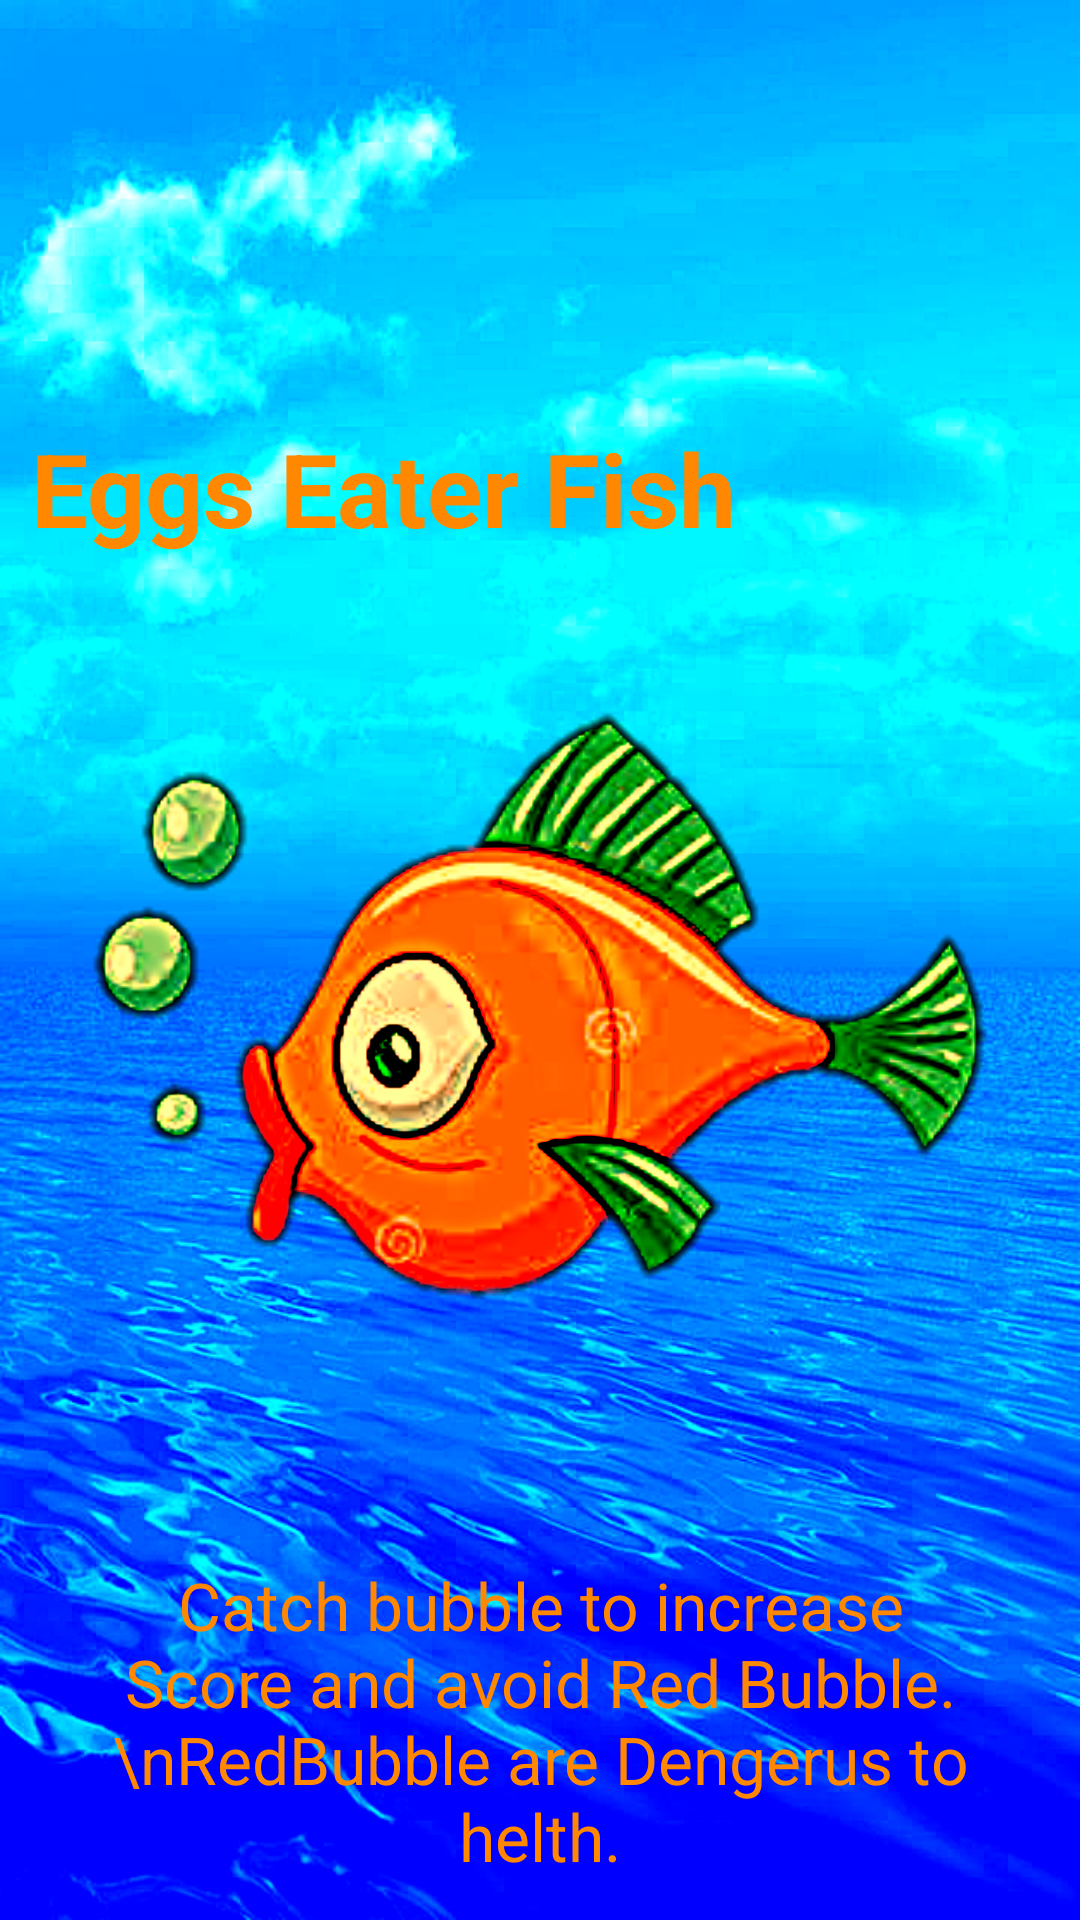

Here is an Android app screen rendered from its layout file. Give the layout XML and the strings, colors and styles it references.
<!-- AndroidManifest.xml: application theme Theme.EggsEaterFish -->
<!-- res/layout/activity_splash.xml -->
<?xml version="1.0" encoding="utf-8"?>
<RelativeLayout
	xmlns:android="http://schemas.android.com/apk/res/android"
	xmlns:app="http://schemas.android.com/apk/res-auto"
	xmlns:tools="http://schemas.android.com/tools"
	android:layout_width="match_parent"
	android:layout_height="match_parent"
	android:background="@drawable/splash"
	tools:context=".SplashActivity"
	android:padding="10dp">

	<ImageView
		android:id="@+id/imageView"
		android:layout_width="300dp"
		android:layout_height="300dp"
		android:layout_below="@+id/textview1"
		android:layout_centerHorizontal="true"
		android:src="@drawable/splash_icon"/>

	<TextView
		android:id="@+id/textview1"
		android:layout_width="wrap_content"
		android:layout_height="wrap_content"
		android:text="Eggs Eater Fish"
		android:textAlignment="center"
		android:layout_alignParentStart="true"
		android:layout_alignParentTop="true"
		android:layout_marginTop="130dp"
		android:textColor="#ff8800"
		android:textSize="34sp"
		android:textStyle="bold"/>

	<TextView
		android:layout_width="wrap_content"
		android:layout_height="wrap_content"
		android:text="Catch bubble to increase Score and avoid Red Bubble.\nRedBubble are Dengerus to helth."
		android:textAppearance="?android:attr/textAppearanceLarge"
		android:layout_below="@id/imageView"
		android:textColor="#ff8800"
		android:layout_marginTop="35dp"
		android:gravity="center"
		android:layout_centerInParent="true"/>

</RelativeLayout>
<!-- resources referenced by this layout -->
<resources>
  <!-- drawable splash: png bitmap (drawable, 538094 bytes) -->
  <!-- drawable splash_icon: png bitmap (drawable, 1000416 bytes) -->
  <style name="Theme.EggsEaterFish" parent="Theme.MaterialComponents.DayNight.NoActionBar">
          
          <item name="colorPrimary">@color/purple_500</item>
          <item name="colorPrimaryVariant">@color/purple_700</item>
          <item name="colorOnPrimary">@color/white</item>
          
          <item name="colorSecondary">@color/teal_200</item>
          <item name="colorSecondaryVariant">@color/teal_700</item>
          <item name="colorOnSecondary">@color/black</item>
          
          <item name="android:statusBarColor" tools:targetApi="l">?attr/colorPrimaryVariant</item>
          
      </style>
  <!-- not gathered from this repository: default colours our renderer supplied (Android Studio template values) -->
  <color name="purple_500">#FF6200EE</color>
  <color name="purple_700">#FF3700B3</color>
  <color name="teal_200">#FF03DAC5</color>
  <color name="teal_700">#FF018786</color>
  <color name="black">#FF000000</color>
  <color name="white">#FFFFFFFF</color>
</resources>
